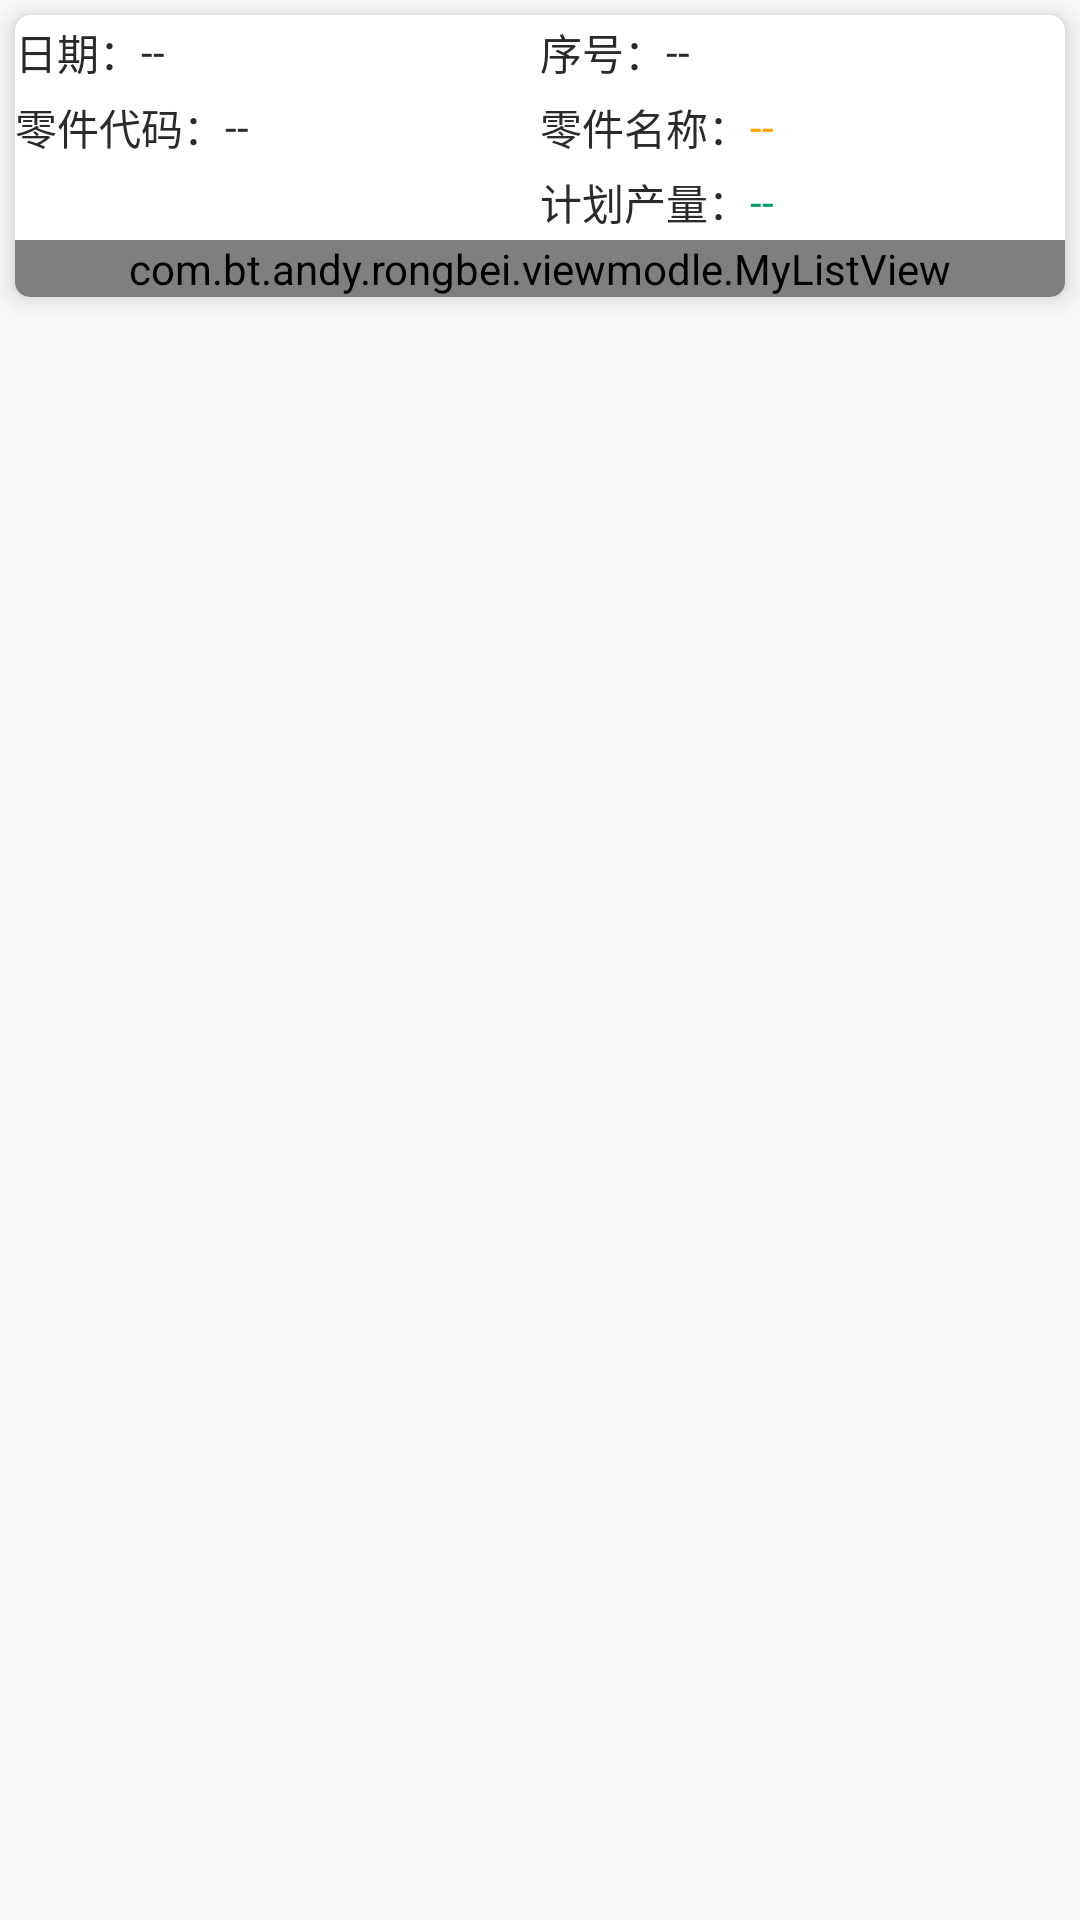

The Android layout XML behind this screen, and the referenced resources:
<!-- AndroidManifest.xml: application theme AppTheme -->
<!-- res/layout/rec_item_search.xml -->
<?xml version="1.0" encoding="utf-8"?>
<LinearLayout xmlns:android="http://schemas.android.com/apk/res/android"
              xmlns:app="http://schemas.android.com/apk/res-auto"
              android:layout_width="match_parent"
              android:layout_height="wrap_content"
              android:orientation="vertical">

    <android.support.v7.widget.CardView
        android:layout_width="match_parent"
        android:layout_height="wrap_content"
        android:layout_marginBottom="5dp"
        android:layout_marginLeft="5dp"
        android:layout_marginRight="5dp"
        android:layout_marginTop="5dp"
        android:background="@color/white"
        app:cardCornerRadius="5dp"
        app:cardElevation="5dp">

        <LinearLayout
            android:layout_width="match_parent"
            android:layout_height="match_parent"
            android:orientation="vertical">

            <LinearLayout
                android:layout_width="match_parent"
                android:layout_height="wrap_content"
                android:gravity="center_vertical"
                android:minHeight="25dp"
                android:orientation="horizontal">

                <LinearLayout
                    android:layout_width="0dp"
                    android:layout_height="wrap_content"
                    android:layout_weight="1"
                    android:gravity="center_vertical"
                    android:orientation="horizontal">

                    <TextView
                        android:layout_width="wrap_content"
                        android:layout_height="wrap_content"
                        android:text="日期："
                        android:textColor="@color/word_black"
                        android:textSize="14sp"/>

                    <TextView
                        android:id="@+id/tv_date"
                        android:layout_width="match_parent"
                        android:layout_height="wrap_content"
                        android:text="--"
                        android:textColor="@color/word_black"
                        android:textSize="14sp"/>
                </LinearLayout>

                <LinearLayout
                    android:layout_width="0dp"
                    android:layout_height="wrap_content"
                    android:layout_weight="1"
                    android:gravity="center_vertical"
                    android:orientation="horizontal">

                    <TextView
                        android:layout_width="wrap_content"
                        android:layout_height="wrap_content"
                        android:text="序号："
                        android:textColor="@color/word_black"
                        android:textSize="14sp"/>

                    <TextView
                        android:id="@+id/tv_fno"
                        android:layout_width="wrap_content"
                        android:layout_height="wrap_content"
                        android:text="--"
                        android:textColor="@color/word_black"
                        android:textSize="14sp"/>
                </LinearLayout>
            </LinearLayout>

            <LinearLayout
                android:layout_width="match_parent"
                android:layout_height="wrap_content"
                android:gravity="center_vertical"
                android:minHeight="25dp"
                android:orientation="horizontal">

                <LinearLayout
                    android:layout_width="0dp"
                    android:layout_height="wrap_content"
                    android:layout_weight="1"
                    android:gravity="center_vertical"
                    android:orientation="horizontal">

                    <TextView
                        android:layout_width="wrap_content"
                        android:layout_height="wrap_content"
                        android:text="零件代码："
                        android:textColor="@color/word_black"
                        android:textSize="14sp"/>

                    <TextView
                        android:id="@+id/tv_fcode"
                        android:layout_width="match_parent"
                        android:layout_height="wrap_content"
                        android:text="--"
                        android:textColor="@color/word_black"
                        android:textSize="14sp"/>
                </LinearLayout>

                <LinearLayout
                    android:layout_width="0dp"
                    android:layout_height="wrap_content"
                    android:layout_weight="1"
                    android:gravity="center_vertical"
                    android:orientation="horizontal">

                    <TextView
                        android:layout_width="wrap_content"
                        android:layout_height="wrap_content"
                        android:text="零件名称："
                        android:textColor="@color/word_black"
                        android:textSize="14sp"/>

                    <TextView
                        android:id="@+id/tv_fname"
                        android:layout_width="wrap_content"
                        android:layout_height="wrap_content"
                        android:text="--"
                        android:textColor="@color/orange"
                        android:textSize="14sp"/>
                </LinearLayout>
            </LinearLayout>

            <LinearLayout
                android:layout_width="match_parent"
                android:layout_height="wrap_content"
                android:gravity="center_vertical"
                android:minHeight="25dp"
                android:orientation="horizontal">

                <LinearLayout
                    android:layout_width="0dp"
                    android:layout_height="wrap_content"
                    android:layout_weight="1"
                    android:gravity="center_vertical"
                    android:orientation="horizontal"
                    android:visibility="invisible">

                    <TextView
                        android:layout_width="wrap_content"
                        android:layout_height="wrap_content"
                        android:text="工序："
                        android:textColor="@color/word_black"
                        android:textSize="14sp"/>

                    <TextView
                        android:id="@+id/tv_fgx"
                        android:layout_width="wrap_content"
                        android:layout_height="wrap_content"
                        android:text="--"
                        android:textColor="@color/word_black"
                        android:textSize="14sp"/>
                </LinearLayout>

                <LinearLayout
                    android:layout_width="0dp"
                    android:layout_height="wrap_content"
                    android:layout_weight="1"
                    android:gravity="center_vertical"
                    android:orientation="horizontal">

                    <TextView
                        android:layout_width="wrap_content"
                        android:layout_height="wrap_content"
                        android:text="计划产量："
                        android:textColor="@color/word_black"
                        android:textSize="14sp"/>

                    <TextView
                        android:id="@+id/tv_fpnum"
                        android:layout_width="match_parent"
                        android:layout_height="wrap_content"
                        android:text="--"
                        android:textColor="@color/green_25"
                        android:textSize="14sp"/>
                </LinearLayout>
            </LinearLayout>

            
            
            
            
            
            

            
            
            
            
            
            

            
            
            
            
            
            

            
            
            
            
            
            
            
            

            
            
            
            
            
            
            

            
            
            
            
            
            

            
            
            
            
            
            
            
            
            
            <com.bt.andy.rongbei.viewmodle.MyListView
                android:id="@+id/lv_gx"
                android:layout_width="match_parent"
                android:layout_height="wrap_content">
            </com.bt.andy.rongbei.viewmodle.MyListView>
        </LinearLayout>
    </android.support.v7.widget.CardView>
</LinearLayout>
<!-- resources referenced by this layout -->
<resources>
  <color name="green_100">#ff039e00</color>
  <color name="green_25">#009966</color>
  <color name="orange">#FFA500</color>
  <color name="white">#FFFFFF</color>
  <color name="word_black">#2A2A2A</color>
  <style name="AppTheme" parent="Theme.AppCompat.Light.NoActionBar">
          
          <item name="colorPrimary">@color/colorPrimary</item>
          <item name="colorPrimaryDark">@color/colorAccent</item>
          <item name="colorAccent">@color/colorAccent</item>
      </style>
  <color name="colorPrimary">#3F51B5</color>
  <color name="colorAccent">#1296DB</color>
</resources>
